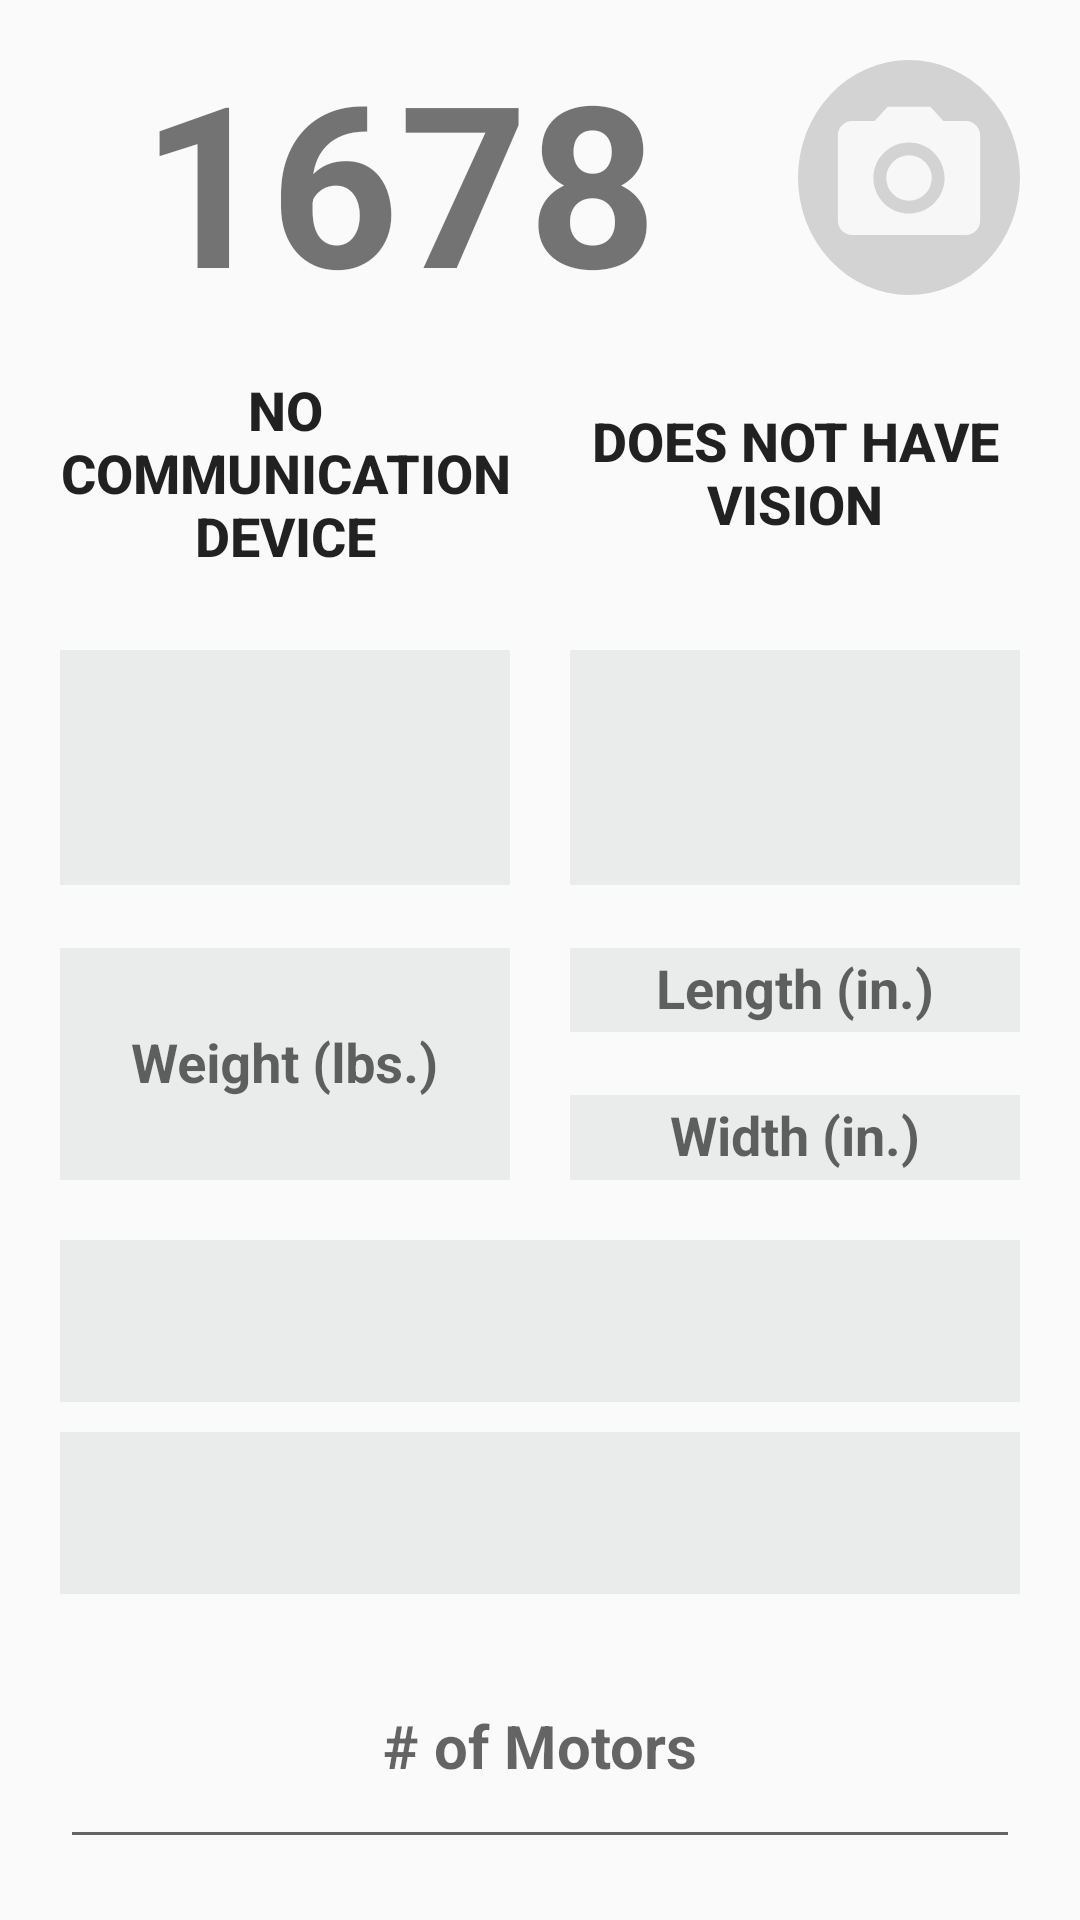

Reconstruct the res/layout file that produces this screen, plus the resources it refers to.
<!-- AndroidManifest.xml: application theme AppTheme -->
<!-- res/layout/collection_objective_activity.xml -->
<?xml version="1.0" encoding="utf-8"?>
<LinearLayout xmlns:android="http://schemas.android.com/apk/res/android"
    android:layout_width="match_parent"
    android:layout_height="match_parent"
    android:orientation="vertical"
    android:padding="@dimen/very_small">

    <LinearLayout
        android:layout_width="match_parent"
        android:layout_height="0dp"
        android:layout_weight="1"
        android:orientation="horizontal">

        <TextView
            android:id="@+id/tv_team_number"
            android:layout_width="0dp"
            android:layout_height="match_parent"
            android:layout_weight="1"
            android:gravity="center"
            android:text="@string/team_number"
            android:textSize="75sp"
            android:textStyle="bold" />

        <ImageButton
            android:id="@+id/btn_camera"
            android:layout_width="0dp"
            android:layout_height="match_parent"
            android:layout_margin="10dp"
            android:layout_weight=".3"
            android:background="@drawable/camera_button_round"
            android:gravity="center_vertical"
            android:scaleType="fitCenter"
            android:src="@drawable/camera_button" />
    </LinearLayout>

    <LinearLayout
        android:layout_width="match_parent"
        android:layout_height="0dp"
        android:layout_weight="1">

        <ToggleButton
            android:id="@+id/tb_has_communication"
            style="@style/tb_collection_horizontal"
            android:textOff="@string/no_communication"
            android:textOn="@string/has_communication" />

        <ToggleButton
            android:id="@+id/tb_has_vision"
            style="@style/tb_collection_horizontal"
            android:textOff="@string/no_vision"
            android:textOn="@string/has_vision" />

    </LinearLayout>

    <LinearLayout
        android:layout_width="match_parent"
        android:layout_height="0dp"
        android:layout_weight="1">

        <Spinner
                android:id="@+id/spin_ground_intake"
                android:layout_width="0dp"
                android:layout_height="match_parent"
                android:layout_weight="1"
                android:layout_margin="10dp"
                android:background="@color/light_gray"
                android:gravity="center" />

        <Spinner
                android:id="@+id/spin_forkable"
                android:layout_width="0dp"
                android:layout_height="match_parent"
                android:layout_weight="1"
                android:layout_margin="10dp"
                android:background="@color/light_gray"
                android:gravity="center" />

    </LinearLayout>

    <LinearLayout
        android:layout_width="match_parent"
        android:layout_height="0dp"
        android:layout_weight="1">

        <com.google.android.material.textfield.TextInputLayout
            android:layout_width="0dp"
            android:layout_height="match_parent"
            android:layout_weight="0.5">

            <com.google.android.material.textfield.TextInputEditText

                android:id="@+id/et_weight"
                style="@style/material_text_field"
                android:layout_width="match_parent"
                android:layout_height="match_parent"
                android:hint="@string/weight"
                android:inputType="numberDecimal"
                android:nextFocusDown="@id/et_length"
                android:text="" />
        </com.google.android.material.textfield.TextInputLayout>

        <LinearLayout
            android:layout_width="0dp"
            android:layout_height="match_parent"
            android:layout_weight="0.5"
            android:orientation="vertical">

            <com.google.android.material.textfield.TextInputLayout
                android:layout_width="match_parent"
                android:layout_height="0dp"
                android:layout_weight="0.5">

                <com.google.android.material.textfield.TextInputEditText
                    android:id="@+id/et_length"
                    style="@style/material_text_field"
                    android:layout_width="match_parent"
                    android:layout_height="match_parent"
                    android:hint="@string/length"
                    android:inputType="numberDecimal"
                    android:text=""/>
            </com.google.android.material.textfield.TextInputLayout>

            <com.google.android.material.textfield.TextInputLayout
                android:layout_width="match_parent"
                android:layout_height="0dp"
                android:layout_weight="0.5">

                <com.google.android.material.textfield.TextInputEditText
                    android:id="@+id/et_width"
                    style="@style/material_text_field"
                    android:layout_width="match_parent"
                    android:layout_height="match_parent"
                    android:hint="@string/width"
                    android:inputType="numberDecimal"
                    android:text="" />
            </com.google.android.material.textfield.TextInputLayout>
        </LinearLayout>

    </LinearLayout>

    <LinearLayout
        android:layout_width="match_parent"
        android:layout_height="0dp"
        android:layout_weight="1.3"
        android:orientation="vertical">

        <Spinner
            android:id="@+id/spin_drivetrain"
            android:layout_width="match_parent"
            android:layout_height="0dp"
            android:layout_margin="10dp"
            android:layout_weight="1"
            android:background="@color/light_gray"
            android:gravity="center"
            android:hint="@string/spin_drivetrain" />

        <Spinner
            android:id="@+id/spin_drivetrain_motor_type"
            android:layout_width="match_parent"
            android:layout_height="0dp"
            android:layout_marginLeft="10dp"
            android:layout_marginRight="10dp"
            android:layout_weight="1"
            android:background="@color/light_gray"
            android:gravity="center"
            android:hint="@string/spin_drivetrain_motor_type" />

    </LinearLayout>

    <LinearLayout
        android:layout_width="match_parent"
        android:layout_height="0dp"
        android:layout_weight="1">

        <EditText
            android:id="@+id/et_number_of_motors"
            style="@style/btn_collection"
            android:layout_margin="@dimen/very_small"
            android:gravity="center"
            android:hint="@string/motor_number"
            android:inputType="number"
            android:maxLength="2" />

    </LinearLayout>

</LinearLayout>
<!-- resources referenced by this layout -->
<resources>
  <color name="light_gray">#E9ECEB</color>
  <dimen name="very_small">10dp</dimen>
  <!-- drawable camera_button_round (drawable) -->
  <?xml version="1.0" encoding="utf-8"?>
  <ripple xmlns:android="http://schemas.android.com/apk/res/android"
      android:color="#E9ECEB">
      <item>
          <shape android:shape="oval">
              <solid android:color="#D3D3D3"/>
          </shape>
      </item>
  </ripple>
  <string name="has_communication">HAS Communication Device</string>
  <string name="has_vision">Has Vision</string>
  <string name="length">Length (in.)</string>
  <string name="motor_number"># of Motors</string>
  <string name="no_communication">NO Communication Device</string>
  <string name="no_vision">Does NOT Have Vision</string>
  <string name="spin_drivetrain">Drivetrain Type</string>
  <string name="spin_drivetrain_motor_type">Drivetrain Motor Type</string>
  <string name="team_number">1678</string>
  <string name="weight">Weight (lbs.)</string>
  <string name="width">Width (in.)</string>
  <style name="btn_collection">
          <item name="android:layout_width">0dp</item>
          <item name="android:layout_height">match_parent</item>
          <item name="android:layout_weight">1</item>
          <item name="android:textSize">20dp</item>
          <item name="android:textStyle">bold</item>
      </style>
  <style name="material_text_field">
          <item name="android:layout_marginLeft">10dp</item>
          <item name="android:layout_marginRight">10dp</item>
          <item name="android:layout_marginBottom">10dp</item>
          <item name="android:gravity">center</item>
          <item name="android:textSize">18dp</item>
          <item name="android:textStyle">bold</item>
          <item name="android:background">@color/light_gray</item>
      </style>
  <style name="tb_collection_horizontal">
          <item name="android:background">@drawable/tb_collection_state</item>
          <item name="android:layout_width">0dp</item>
          <item name="android:layout_height">match_parent</item>
          <item name="android:layout_weight">0.5</item>
          <item name="android:textSize">18dp</item>
          <item name="android:textStyle">bold</item>
          <item name="android:layout_margin">10dp</item>
          <item name="android:gravity">center</item>
      </style>
  <style name="AppTheme" parent="Theme.AppCompat.Light.DarkActionBar">
          
          <item name="colorPrimary">@color/colorPrimary</item>
          <item name="colorPrimaryDark">@color/colorPrimaryDark</item>
          <item name="colorAccent">@color/colorAccent</item>
      </style>
  <!-- drawable tb_collection_state (drawable) -->
  <?xml version="1.0" encoding="utf-8"?>
  <selector xmlns:android="http://schemas.android.com/apk/res/android">
      <item android:state_checked="false" android:drawable="@drawable/tb_collection_toggled_off" />
      <item android:state_checked="true" android:drawable="@drawable/tb_collection_toggled_on" />
  </selector>
  <color name="colorPrimary">#008577</color>
  <color name="colorPrimaryDark">#00574B</color>
  <color name="colorAccent">#D81B60</color>
  <!-- drawable tb_collection_toggled_off (drawable) -->
  <?xml version="1.0" encoding="utf-8"?>
  <shape xmlns:android="http://schemas.android.com/apk/res/android">
      <solid android:color="@color/red" />
  </shape>
  <color name="red">#F4CCCC</color>
</resources>
